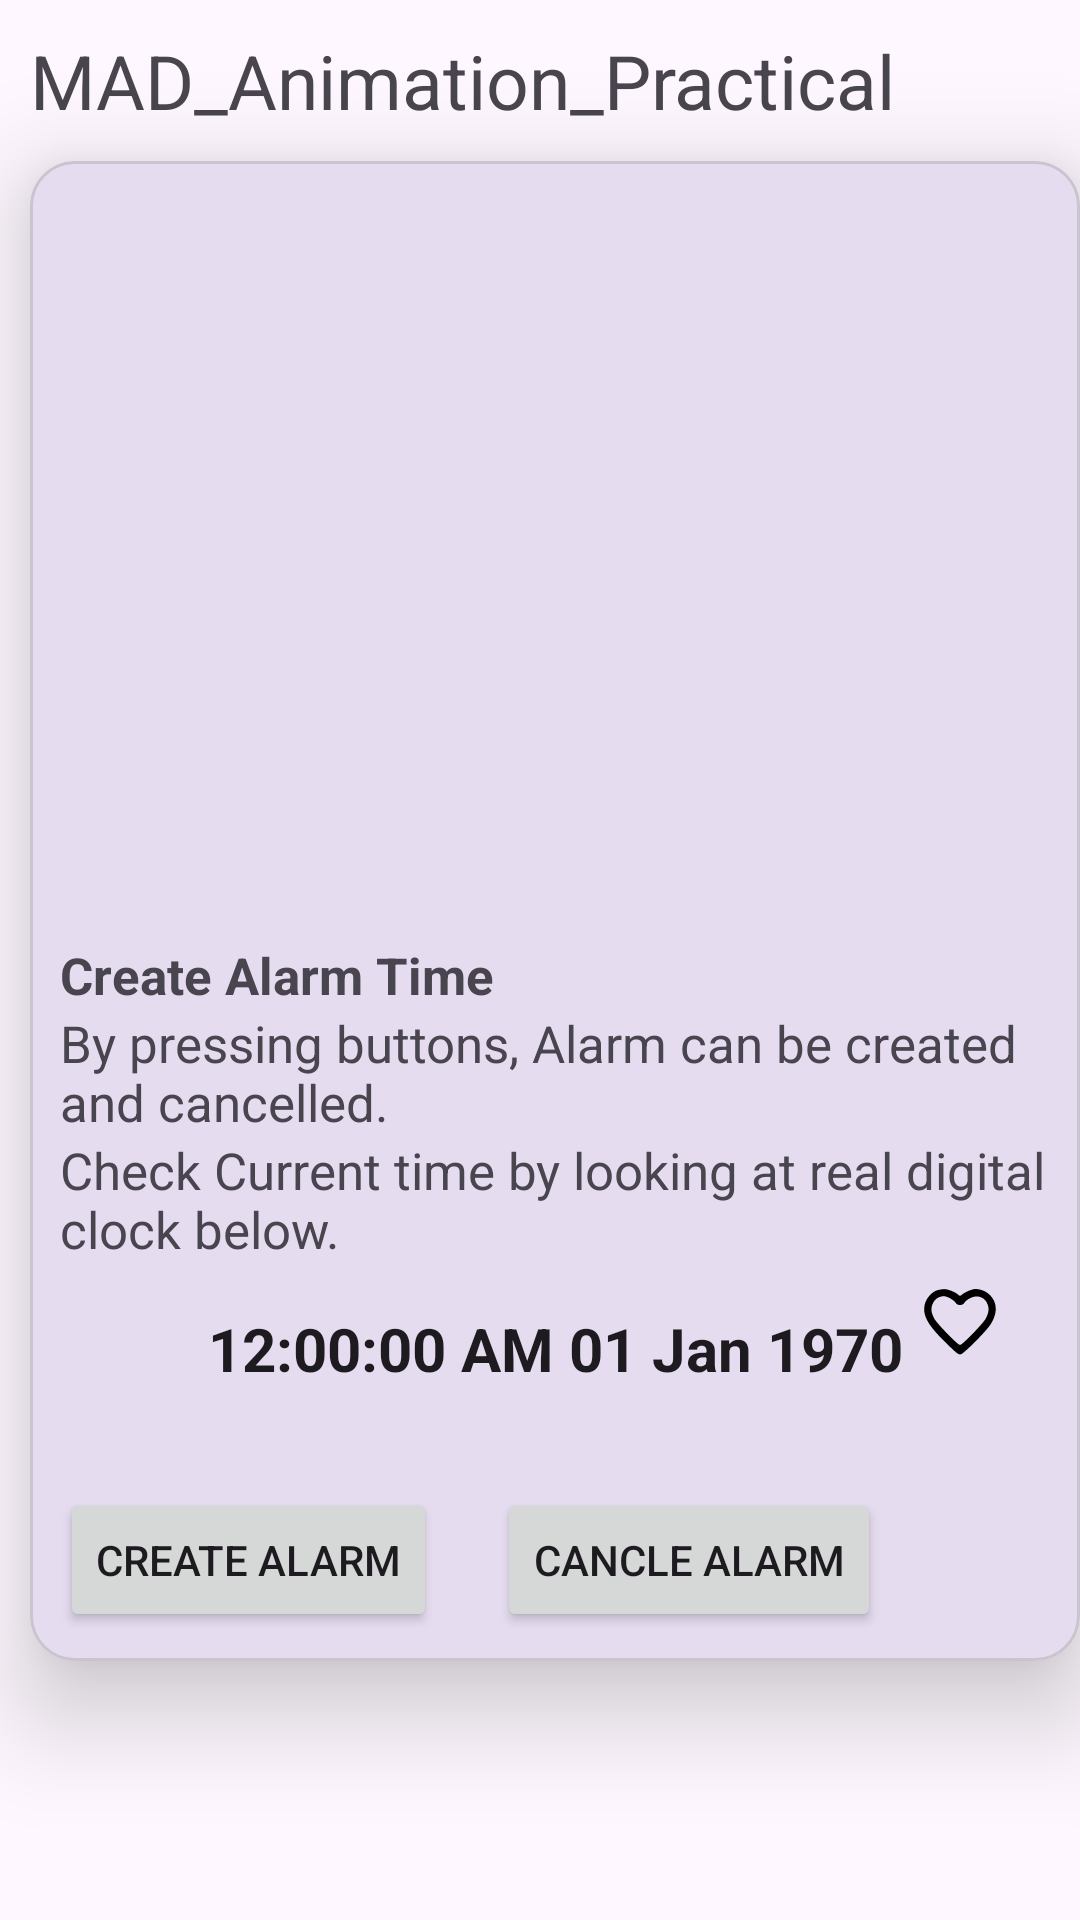

Android layout source for this screen:
<!-- AndroidManifest.xml: application theme Theme._24012011013_Mad_pr6 -->
<!-- res/layout/activity_main.xml -->
<?xml version="1.0" encoding="utf-8"?>
<androidx.constraintlayout.widget.ConstraintLayout
    xmlns:android="http://schemas.android.com/apk/res/android"
    xmlns:app="http://schemas.android.com/apk/res-auto"
    xmlns:tools="http://schemas.android.com/tools"
    android:id="@+id/main"
    android:layout_width="match_parent"
    android:layout_height="match_parent"
    tools:context=".MainActivity">

    <TextView
        android:layout_width="match_parent"
        android:layout_height="wrap_content"
        android:id="@+id/tv1"
        android:text="MAD_Animation_Practical"
        android:layout_marginStart="10dp"
        android:layout_marginTop="10dp"
        android:textSize="25sp"
        app:layout_constraintTop_toTopOf="parent"
        app:layout_constraintStart_toStartOf="parent" />

    <com.google.android.material.card.MaterialCardView
        android:layout_width="match_parent"
        android:layout_height="500dp"
        android:id="@+id/card1"
        android:layout_marginStart="10dp"
        android:layout_marginTop="10dp"
        app:layout_constraintTop_toBottomOf="@+id/tv1"
        app:layout_constraintStart_toStartOf="parent"
        app:layout_constraintEnd_toEndOf="parent"
        app:cardElevation="20dp"
        app:cardCornerRadius="15dp">
        <androidx.constraintlayout.widget.ConstraintLayout
            android:layout_width="match_parent"
            android:layout_height="wrap_content">
            <ImageView
                android:layout_width="match_parent"
                android:layout_height="250dp"
                android:scaleType="centerCrop"
                android:id="@+id/img1"
                app:layout_constraintTop_toTopOf="parent"
                android:background="@drawable/alarm_animation_list"/>
            <TextView
                android:layout_width="match_parent"
                android:layout_height="wrap_content"
                android:id="@+id/tv2"
                app:layout_constraintTop_toBottomOf="@+id/img1"
                app:layout_constraintStart_toStartOf="parent"
                android:text="Create Alarm Time"
                android:textSize="17sp"
                android:textStyle="bold"
                android:layout_marginStart="10dp"
                android:layout_marginTop="10dp" />
            <TextView
                android:layout_width="match_parent"
                android:layout_height="wrap_content"
                android:id="@+id/tv3"
                app:layout_constraintTop_toBottomOf="@+id/tv2"
                app:layout_constraintStart_toStartOf="parent"
                android:text="By pressing buttons, Alarm can be created and cancelled."
                android:textSize="17sp"
                android:layout_marginStart="10dp"/>
            <TextView
                android:layout_width="match_parent"
                android:layout_height="wrap_content"
                android:id="@+id/tv4"
                app:layout_constraintTop_toBottomOf="@+id/tv3"
                app:layout_constraintStart_toStartOf="parent"
                android:text="Check Current time by looking at real digital clock below."
                android:textSize="17sp"
                android:layout_marginStart="10dp"/>
            <TextClock
                android:id="@+id/tc1"
                android:layout_width="match_parent"
                android:layout_height="wrap_content"
                android:layout_marginTop="15dp"
                android:format12Hour="hh:mm:ss a dd MMM yyyy"
                android:gravity="center"
                android:textSize="20sp"
                android:textStyle="bold"
                app:layout_constraintEnd_toEndOf="parent"
                app:layout_constraintStart_toStartOf="parent"
                app:layout_constraintTop_toBottomOf="@+id/tv4" />
            <ImageView
                android:layout_width="40dp"
                android:layout_height="40dp"
                android:id="@+id/img2"
                android:scaleType="centerCrop"
                android:background="@drawable/heart_animation_list"
                android:layout_marginEnd="20dp"
                app:layout_constraintEnd_toEndOf="parent"
                app:layout_constraintTop_toBottomOf="@id/tv4"/>

            <Button
                android:id="@+id/btn1"
                android:layout_width="wrap_content"
                android:layout_height="wrap_content"
                android:layout_marginStart="10dp"
                android:layout_marginTop="33dp"
                android:text="Create Alarm"
                app:icon="@android:drawable/ic_lock_idle_alarm"
                app:layout_constraintStart_toStartOf="parent"
                app:layout_constraintTop_toBottomOf="@id/tc1" />

            <Button
                android:id="@+id/btn2"
                android:layout_width="wrap_content"
                android:layout_height="wrap_content"
                android:layout_marginStart="20dp"
                android:text="Cancle Alarm"
                app:icon="@android:drawable/ic_lock_idle_alarm"
                app:layout_constraintBottom_toBottomOf="@id/btn1"
                app:layout_constraintStart_toEndOf="@id/btn1"
                app:layout_constraintTop_toTopOf="@id/btn1" />
        </androidx.constraintlayout.widget.ConstraintLayout>
    </com.google.android.material.card.MaterialCardView>
</androidx.constraintlayout.widget.ConstraintLayout>
<!-- resources referenced by this layout -->
<resources>
  <!-- drawable alarm_animation_list (drawable) -->
  <?xml version="1.0" encoding="utf-8"?>
  <animation-list xmlns:android="http://schemas.android.com/apk/res/android">
      <item android:drawable="@drawable/alarm1" android:duration="200"/>
      <item android:drawable="@drawable/alarm2" android:duration="200"/>
      <item android:drawable="@drawable/alarm3" android:duration="200"/>
      <item android:drawable="@drawable/alarm4" android:duration="200"/>
      <item android:drawable="@drawable/alarm5" android:duration="200"/>
      <item android:drawable="@drawable/alarm6" android:duration="200"/>
      <item android:drawable="@drawable/alarm7" android:duration="200"/>
      <item android:drawable="@drawable/alarm8" android:duration="200"/>
      <item android:drawable="@drawable/alarm9" android:duration="200"/>
  
  </animation-list>
  <!-- drawable heart_animation_list (drawable) -->
  <?xml version="1.0" encoding="utf-8"?>
  <animation-list xmlns:android="http://schemas.android.com/apk/res/android">
      <item android:drawable="@drawable/ic_heart_0" android:duration="200"/>
      <item android:drawable="@drawable/ic_heart_25" android:duration="200"/>
      <item android:drawable="@drawable/ic_heart_50" android:duration="200"/>
      <item android:drawable="@drawable/ic_heart_75" android:duration="200"/>
      <item android:drawable="@drawable/ic_heart_100" android:duration="200"/>
  </animation-list>
  <style name="Theme._24012011013_Mad_pr6" parent="Base.Theme._24012011013_Mad_pr6" />
  <!-- drawable ic_heart_50 (drawable) -->
  <vector xmlns:android="http://schemas.android.com/apk/res/android"
      android:width="120dp"
      android:height="120dp"
      android:viewportWidth="120"
      android:viewportHeight="120">
      <path
          android:pathData="M37,28.3c-5,1.6 -10.4,7.5 -12,13.2 -3,10.9 2,20.7 19.3,37.7 15.1,14.8 14.9,14.7 19,11.5 7,-5.5 23.9,-22.9 27.2,-28.2 4.8,-7.4 6.3,-14.6 4.5,-21 -2.4,-8.4 -10.7,-14.5 -19.6,-14.5 -3.2,-0 -10.9,3.3 -13.6,5.7 -1.7,1.5 -1.9,1.5 -3.6,-0 -3,-2.7 -10.5,-5.7 -14.2,-5.6 -1.9,0.1 -5.1,0.6 -7,1.2zM49.6,36c2.3,1.2 5,3.2 5.8,4.5 1.1,1.7 2.6,2.5 4.6,2.5 2,-0 3.5,-0.8 4.6,-2.5 2.4,-3.6 9.6,-6.8 13.6,-6 5,1.1 7.5,3.2 9.3,7.7 1.7,4.3 1.4,8.1 -1,12.9l-1.4,2.5 -25.2,-0.3c-27.6,-0.3 -26.1,-0 -28,-6.7 -1.9,-6.8 2.2,-14.2 8.6,-15.9 3.6,-0.9 4.8,-0.7 9.1,1.3z"
          android:fillColor="#000000"
          android:strokeColor="#00000000"/>
  </vector>
  <!-- drawable ic_heart_100 (drawable) -->
  <vector xmlns:android="http://schemas.android.com/apk/res/android"
      android:width="120dp"
      android:height="120dp"
      android:viewportWidth="120"
      android:viewportHeight="120">
      <path
          android:pathData="M37,27.3c-5,1.6 -10.4,7.5 -12,13.2 -1.8,6.4 -0.3,13.6 4.5,21 3.3,5.3 20.2,22.7 27.2,28.2 4.1,3.2 3.9,3.3 19,-11.5 17.3,-17 22.3,-26.8 19.3,-37.7 -2.4,-8.4 -10.7,-14.5 -19.6,-14.5 -3.2,-0 -10.9,3.3 -13.6,5.7 -1.7,1.5 -1.9,1.5 -3.6,-0 -3,-2.7 -10.5,-5.7 -14.2,-5.6 -1.9,0.1 -5.1,0.6 -7,1.2z"
          android:fillColor="#000000"
          android:strokeColor="#00000000"/>
  </vector>
  <style name="Base.Theme._24012011013_Mad_pr6" parent="Theme.Material3.DayNight.NoActionBar">
          
          
      </style>
</resources>
